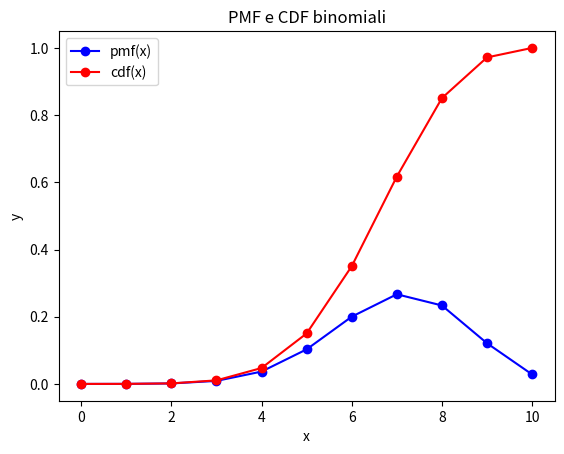

This figure's Python source:
"""
    ESERCIZIO 3.10
    Scrivi un programma in Python che plotti una distribuzione binomiale e la sua CDF
"""

# Librerie
import numpy as np
from matplotlib import pyplot as plt
from scipy.stats import binom

def main():

    # Parametri binomiale
    n = 10
    p = 0.7 

    # Funzioni da plottare
    x_coord = np.arange(n + 1)
    binomiale = binom(n, p)

    # Plot
    fig, ax = plt.subplots(nrows = 1, ncols = 1)
    ax.set_title("PMF e CDF binomiali")
    ax.set_xlabel("x")
    ax.set_ylabel("y")
    plt.plot(x_coord, binomiale.pmf(x_coord), "o-", label = "pmf(x)", color = "blue")
    plt.plot(x_coord, binomiale.cdf(x_coord), "o-", label = "cdf(x)", color = "red")
    ax.legend()

    plt.show()

    return

if __name__ == "__main__":
    main()